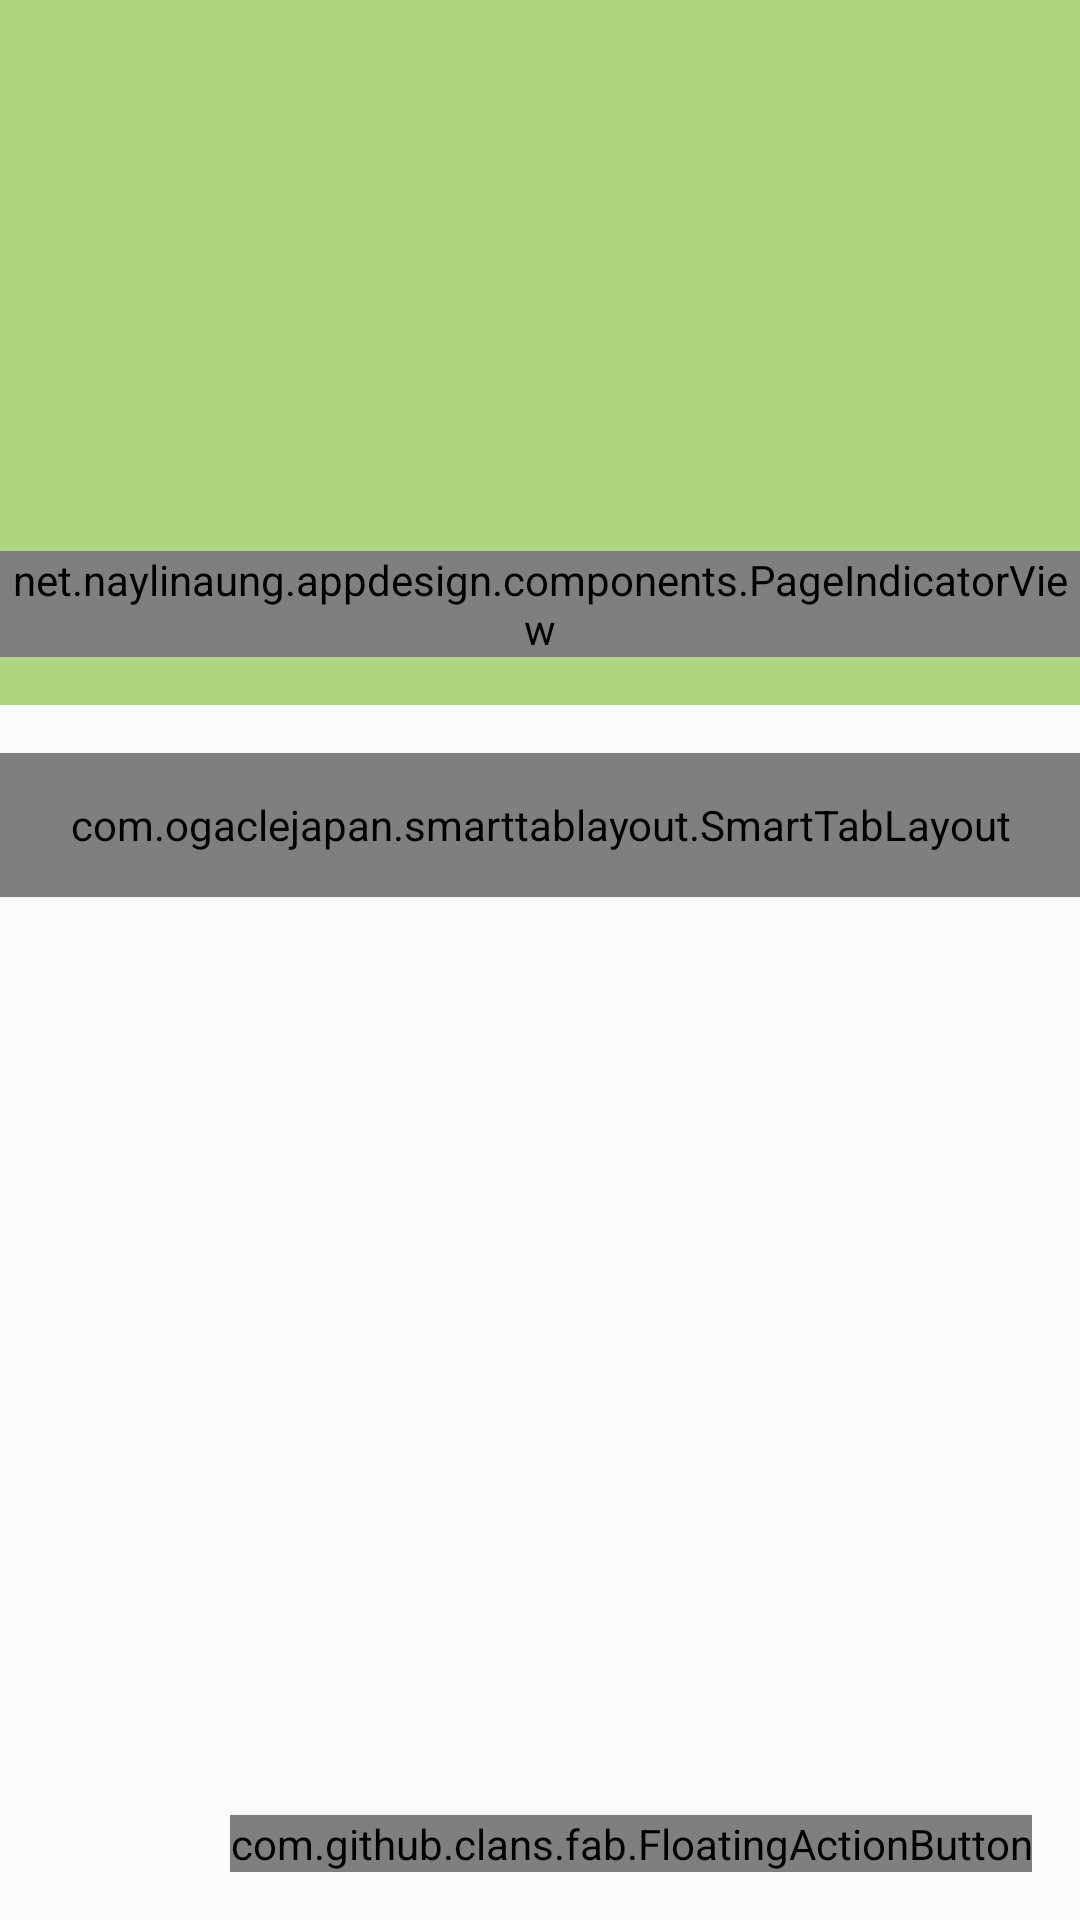

This screen was rendered from an Android layout file. Write that file and the resources it references.
<!-- AndroidManifest.xml: activity theme AppTheme.NoActionBar -->
<!-- res/layout/activity_registered_course_detail.xml -->
<?xml version="1.0" encoding="utf-8"?>
<android.support.design.widget.CoordinatorLayout xmlns:android="http://schemas.android.com/apk/res/android"
    xmlns:app="http://schemas.android.com/apk/res-auto"
    xmlns:tools="http://schemas.android.com/tools"
    android:layout_width="match_parent"
    android:layout_height="match_parent"
    android:fitsSystemWindows="true"
    tools:context="net.naylinaung.appdesign.activities.RegisteredCourseDetailActivity">

    <android.support.design.widget.AppBarLayout
        android:id="@+id/appbar"
        android:layout_width="match_parent"
        android:layout_height="@dimen/detail_backdrop_height"
        android:background="@color/course_background_sample"
        android:fitsSystemWindows="true"
        android:theme="@style/AppTheme.AppBarOverlay">

        <android.support.design.widget.CollapsingToolbarLayout
            android:id="@+id/collapsing_toolbar"
            android:layout_width="match_parent"
            android:layout_height="match_parent"
            android:fitsSystemWindows="true"
            app:collapsedTitleTextAppearance="@style/TextAppearance.AppCompat.Title"
            app:contentScrim="@color/course_background_sample"
            app:expandedTitleGravity="bottom|center_horizontal"
            app:expandedTitleMarginBottom="@dimen/margin_xxlarge"
            app:expandedTitleMarginEnd="@dimen/margin_medium_2"
            app:expandedTitleMarginStart="@dimen/margin_medium_2"
            app:expandedTitleTextAppearance="@style/TextAppearance.AppCompat.Title"
            app:layout_scrollFlags="scroll|exitUntilCollapsed"
            app:statusBarScrim="@color/course_background_sample">

            <android.support.v4.view.ViewPager
                android:id="@+id/pager_course_header"
                android:layout_width="match_parent"
                android:layout_height="match_parent"
                android:fitsSystemWindows="true"
                app:layout_collapseMode="parallax" />

            <net.naylinaung.appdesign.components.PageIndicatorView
                android:id="@+id/pi_course_header_pager"
                android:layout_width="match_parent"
                android:layout_height="wrap_content"
                android:layout_gravity="bottom"
                android:layout_marginBottom="@dimen/margin_medium_2" />

            <android.support.v7.widget.Toolbar
                android:id="@+id/toolbar"
                android:layout_width="match_parent"
                android:layout_height="?attr/actionBarSize"
                app:layout_collapseMode="pin"
                app:popupTheme="@style/ThemeOverlay.AppCompat.Light" />

        </android.support.design.widget.CollapsingToolbarLayout>

    </android.support.design.widget.AppBarLayout>


    <RelativeLayout
        android:layout_width="match_parent"
        android:layout_height="wrap_content"
        app:layout_behavior="@string/appbar_scrolling_view_behavior">

        
        
        
        
        
        
        
        
        
        
        

        
        
        
        
        
        
        
        
        
        
        
        
        
        
        

        
        <com.ogaclejapan.smarttablayout.SmartTabLayout
            android:id="@+id/tl_navigations"
            android:layout_width="match_parent"
            android:layout_height="@dimen/tab_height"
            android:layout_marginTop="@dimen/margin_medium_2"
            app:stl_defaultTabTextColor="@color/course_background_dark_sample"
            app:stl_distributeEvenly="true"
            app:stl_indicatorColor="@color/course_background_sample"
            app:stl_indicatorCornerRadius="1.5dp"
            app:stl_indicatorInterpolation="smart"
            app:stl_indicatorThickness="3dp"
            app:stl_underlineColor="@color/transparent" />

        <android.support.v4.view.ViewPager
            android:id="@+id/pager_navigations"
            android:layout_width="match_parent"
            android:layout_height="match_parent"
            android:layout_below="@id/tl_navigations" />

    </RelativeLayout>

    
        
        
        
        
        
        
        
        
        
        
        

    <com.github.clans.fab.FloatingActionButton
        android:id="@+id/fab_play_course"
        android:layout_width="wrap_content"
        android:layout_height="wrap_content"
        android:layout_margin="@dimen/fab_margin"
        android:layout_gravity="bottom|right"
        android:src="@drawable/ic_chevron_right_white_24dp"
        app:fab_colorNormal="@color/course_background_dark_sample"
        app:fab_colorPressed="@color/course_background_sample_ish"
        app:fab_colorRipple="@color/primary_dark"
        app:fab_showAnimation="@anim/show_from_bottom"
        app:fab_hideAnimation="@anim/hide_to_bottom"
        app:fab_progress_color="@color/text_white_ish"
        app:fab_progress_showBackground="true" />

     
    <android.support.design.widget.FloatingActionButton
        android:id="@+id/fab_add_discussion"
        android:layout_width="wrap_content"
        android:layout_height="wrap_content"
        android:layout_margin="@dimen/fab_margin"
        android:scaleType="center"
        android:src="@drawable/ic_add_24dp"
        android:tint="@android:color/white"
        android:visibility="invisible"
        android:layout_gravity="bottom|end|right"
        app:backgroundTint="@color/course_background_dark_sample"
         />

</android.support.design.widget.CoordinatorLayout>
<!-- resources referenced by this layout -->
<resources>
  <color name="course_background_dark_sample">#8cc99b</color>
  <color name="course_background_sample">#afd582</color>
  <color name="primary_dark">#293846</color>
  <color name="primary_text">#212121</color>
  <color name="text_white_ish">#EEE</color>
  <color name="transparent">#00000000</color>
  <dimen name="detail_backdrop_height">235dp</dimen>
  <dimen name="fab_margin">16dp</dimen>
  <dimen name="icon_in_detail">48dp</dimen>
  <dimen name="margin_medium">8dp</dimen>
  <dimen name="margin_medium_2">16dp</dimen>
  <dimen name="margin_medium_3">18dp</dimen>
  <dimen name="margin_small">4dp</dimen>
  <dimen name="margin_xxlarge">48dp</dimen>
  <dimen name="tab_height">48dp</dimen>
  <dimen name="text_regular_2x">16sp</dimen>
  <style name="AppTheme.AppBarOverlay" parent="ThemeOverlay.AppCompat.Dark.ActionBar" />
  <style name="AppTheme.NoActionBar">
          <item name="windowActionBar">false</item>
          <item name="windowNoTitle">true</item>
      </style>
</resources>
